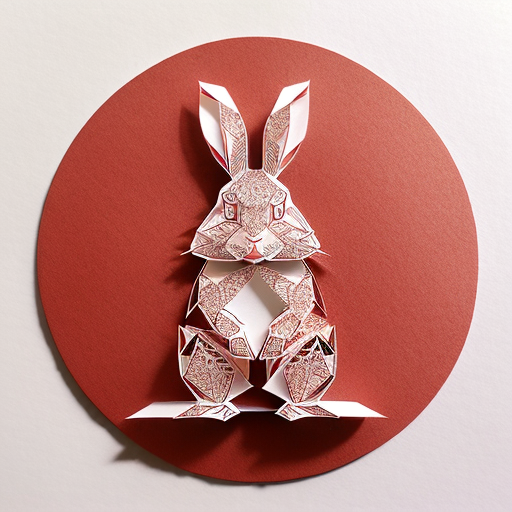
Generation parameters embedded in this image by AUTOMATIC1111 Stable Diffusion web UI or a fork of it (Forge, ...) (PNG 'parameters' text chunk):
(((masterpiece))), best quality,
((Chinese paper-cut art of a cute rabbit)), ((Chinese paper-cut)), ((complicated paper-cut with many paper layers)), ((every paper layer with shadows)), (round red paper background), single color on each paper layer, front light, (detailed accurate rabbit face), Chinese copper coins as small pendant on background, three-dimensional
Negative prompt: ((blurry)), watermark, signature, text, weird face, human hands, human fingers
Steps: 32, Sampler: Euler a, CFG scale: 9.5, Seed: 3905203561, Size: 512x512, Model hash: 3d12f43543, Model: realisticVisionV12_v12